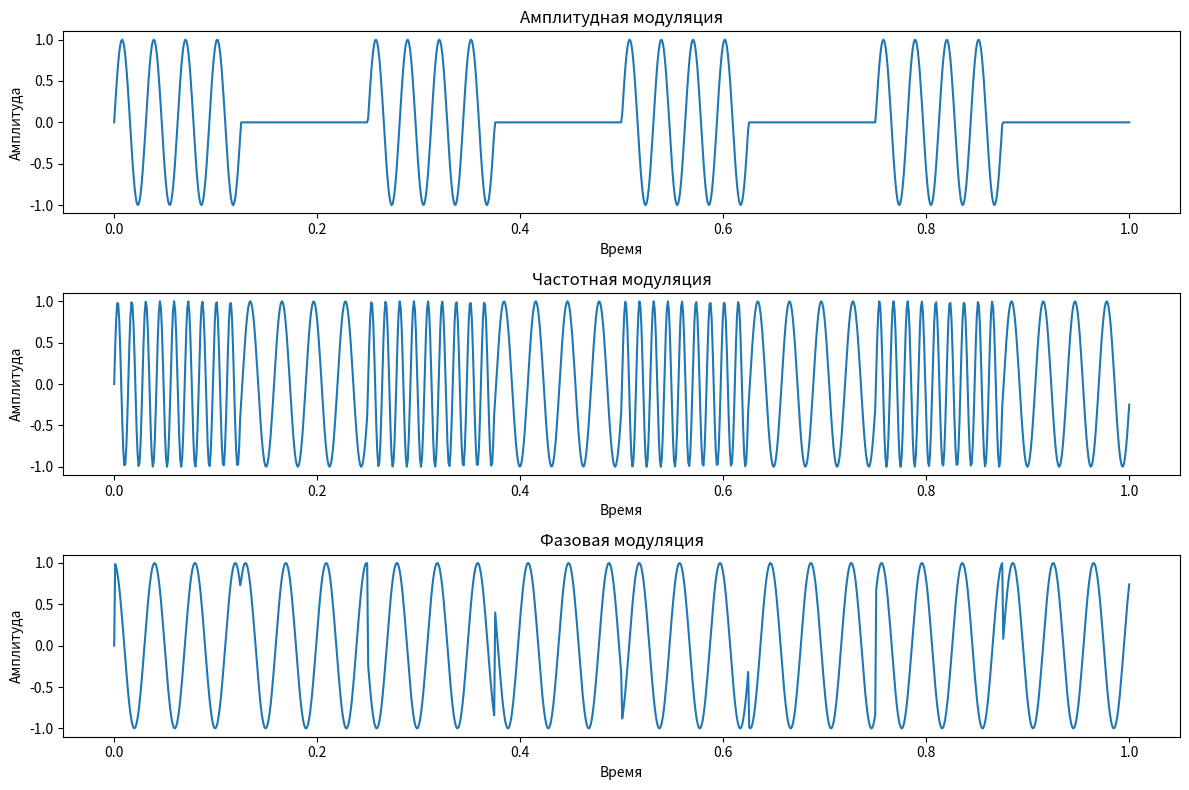
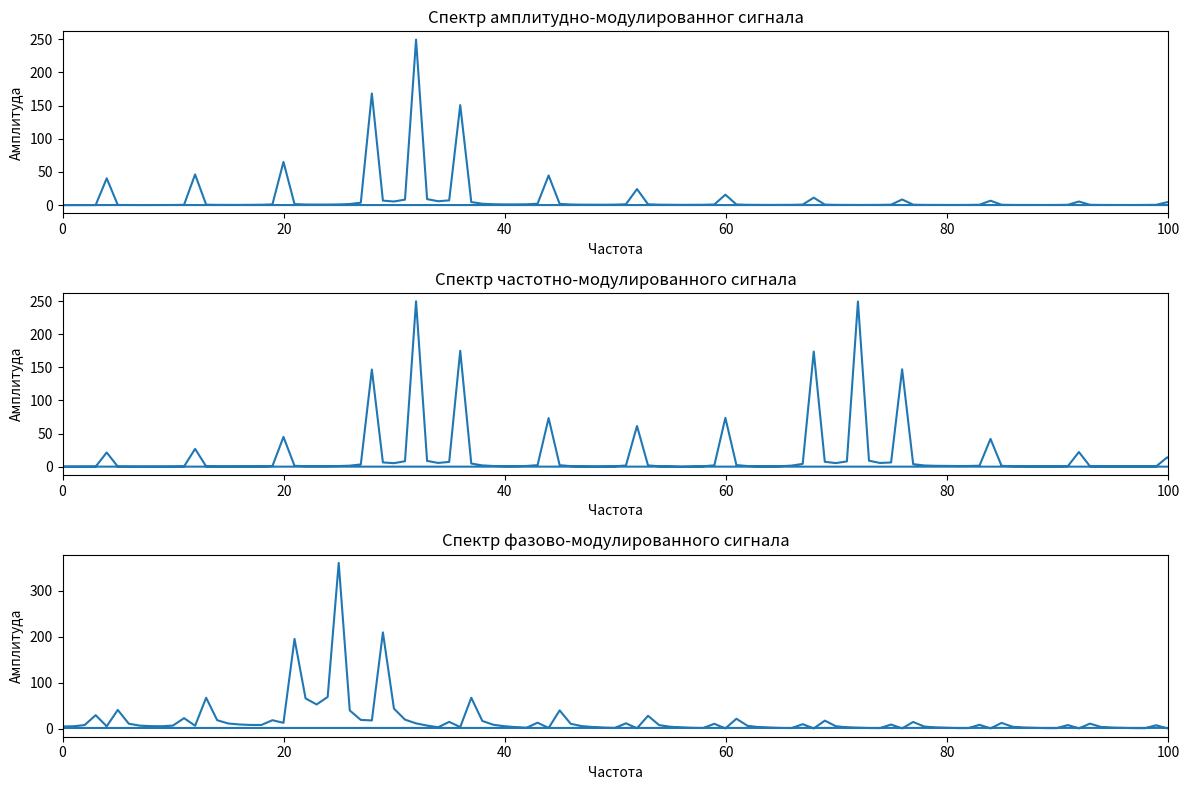
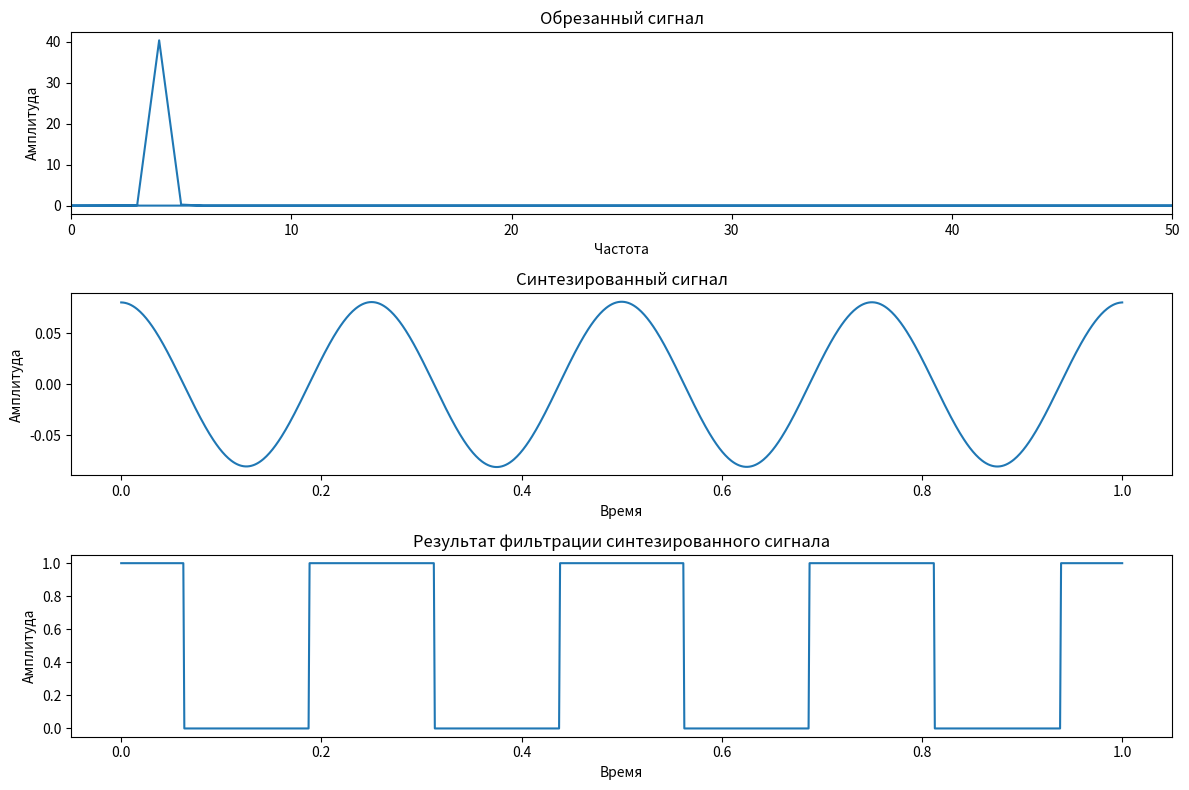

Here is the Python script that generated these plots, in order:
import numpy as np
import matplotlib.pyplot as pyplot
from scipy.fft import fft, ifft

Amplitude_of_carrier = 1
Frequency_of_carrier = 32
Frequency_of_meandr = 4
T = 1

t = np.linspace(0, 1, 1000)
meandr = np.where(np.sin(2 * np.pi * Frequency_of_meandr * t) > 0, 1, 0)


def modulation(i):
    if i == 0:
        return Amplitude_of_carrier * meandr * np.sin(2 * np.pi * Frequency_of_carrier * t)
    elif i == 1:
        return Amplitude_of_carrier * np.sin(2 * np.pi * Frequency_of_carrier * t + 2 * np.pi * Frequency_of_meandr *
                                             np.cumsum(meandr) * (1 / 100))
    elif i == 2:
        return np.sin(4 * np.square(np.pi) * Frequency_of_meandr * t + meandr * np.pi / 2)


def support_modulation(n):
    names_of_modulation = ['Амплитудная модуляция', 'Частотная модуляция', 'Фазовая модуляция']
    pyplot.title(names_of_modulation[n])
    pyplot.xlabel('Время')
    pyplot.ylabel('Амплитуда')


def spectrum(l):
    list_of_names = ['Спектр амплитудно-модулированног сигнала', 'Спектр частотно-модулированного сигнала', 'Спектр '
                                                                                                            'фазово-модулированного сигнала']
    spectr = fft(modulation(l))
    frequency_of_spectrum = np.fft.fftfreq(len(t), t[1] - t[0])
    pyplot.plot(frequency_of_spectrum, np.abs(spectr))
    pyplot.title(list_of_names[l])
    pyplot.xlabel('Частота')
    pyplot.ylabel('Амплитуда')
    pyplot.xlim(0, 100)


def filther(sign):
    pyplot.subplot(3, 1, 3)
    sign = np.where(sign > 0, 1, 0)
    pyplot.plot(t, sign)
    pyplot.title('Результат фильтрации синтезированного сигнала')
    pyplot.xlabel('Время')
    pyplot.ylabel('Амплитуда')
    pyplot.tight_layout()
    pyplot.show()


def synthesis():
    signal = modulation(0)
    spectr = fft(signal)
    freq = np.fft.fftfreq(len(t), t[1] - t[0])
    cut = 5
    fft_result = np.where(np.abs(freq) <= cut, spectr, 0)
    pyplot.plot(freq, np.abs(fft_result))
    pyplot.title('Обрезанный сигнал')
    pyplot.xlabel('Частота')
    pyplot.ylabel('Амплитуда')
    pyplot.xlim(0, 50)
    y_synthes = ifft(fft_result)
    pyplot.subplot(3, 1, 2)
    pyplot.plot(t, y_synthes.real)
    pyplot.title('Синтезированный сигнал')
    pyplot.xlabel('Время')
    pyplot.ylabel('Амплитуда')
    pyplot.tight_layout()
    filther(y_synthes)


pyplot.figure(figsize=(12, 8))
pyplot.subplot(3, 1, 1)
pyplot.plot(t, modulation(0))
support_modulation(0)
pyplot.subplot(3, 1, 2)
pyplot.plot(t, modulation(1))
support_modulation(1)
pyplot.subplot(3, 1, 3)
pyplot.plot(t, modulation(2))
support_modulation(2)
pyplot.tight_layout()
pyplot.show()

pyplot.figure(figsize=(12, 8))
pyplot.subplot(3, 1, 1)
spectrum(0)
pyplot.subplot(3, 1, 2)
spectrum(1)
pyplot.subplot(3, 1, 3)
spectrum(2)
pyplot.tight_layout()
pyplot.show()

pyplot.figure(figsize=(12, 8))
pyplot.subplot(3, 1, 1)
synthesis()
pyplot.tight_layout()
pyplot.show()
